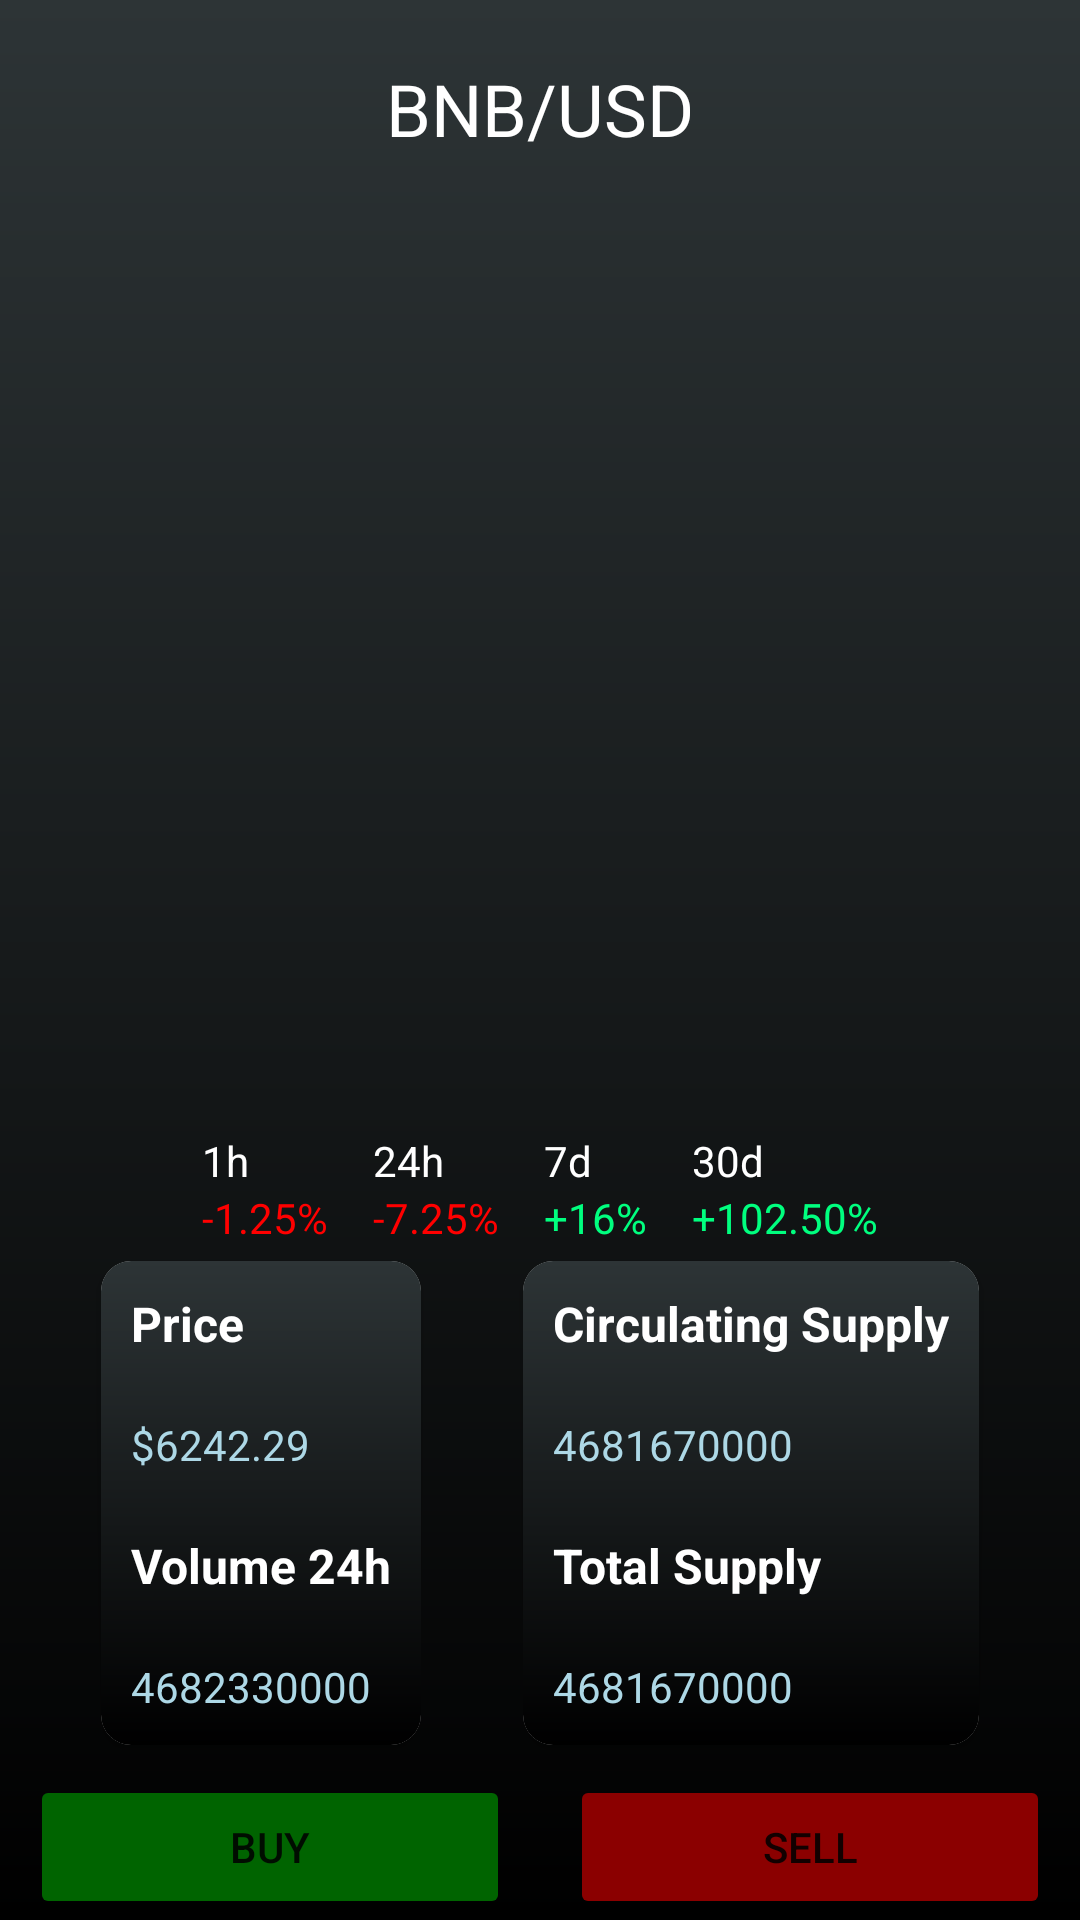

Produce the Android XML layout that renders to this screen, including the resource entries it uses.
<!-- AndroidManifest.xml: application theme Theme.OneFinance -->
<!-- res/layout/activity_detail.xml -->
<?xml version="1.0" encoding="utf-8"?>
<androidx.constraintlayout.widget.ConstraintLayout xmlns:android="http://schemas.android.com/apk/res/android"
    xmlns:app="http://schemas.android.com/apk/res-auto"
    xmlns:tools="http://schemas.android.com/tools"
    android:layout_width="match_parent"
    android:layout_height="match_parent"
    tools:context=".presentation.main.detail.DetailActivity"
    android:background="@drawable/bg_wallet">

    <TextView
        android:id="@+id/tvCoinName"
        android:layout_width="wrap_content"
        android:layout_height="wrap_content"
        android:layout_marginTop="20dp"
        android:text="BNB/USD"
        android:textColor="@color/white"
        android:textSize="24sp"
        app:layout_constraintLeft_toLeftOf="parent"
        app:layout_constraintRight_toRightOf="parent"
        app:layout_constraintTop_toTopOf="parent" />

    <ImageView
        android:id="@+id/ivGraphics"
        android:layout_width="match_parent"
        android:layout_height="300dp"
        android:layout_margin="20dp"
        app:layout_constraintTop_toBottomOf="@+id/tvCoinName" />

    <LinearLayout
        android:id="@+id/layoutChanges"
        android:layout_width="wrap_content"
        android:layout_height="wrap_content"
        android:orientation="horizontal"
        app:layout_constraintTop_toBottomOf="@id/ivGraphics"
        app:layout_constraintStart_toStartOf="parent"
        app:layout_constraintEnd_toEndOf="parent"
        android:layout_marginTop="5dp">

        <androidx.appcompat.widget.LinearLayoutCompat
            android:layout_width="wrap_content"
            android:layout_height="wrap_content"
            android:orientation="vertical">

            <TextView
                android:layout_width="wrap_content"
                android:layout_height="wrap_content"
                android:text="1h"
                android:textColor="@color/white" />

            <TextView
                android:id="@+id/tv1hChange"
                android:layout_width="wrap_content"
                android:layout_height="wrap_content"
                android:text="-1.25%"
                android:textColor="@color/red" />
        </androidx.appcompat.widget.LinearLayoutCompat>

        <androidx.appcompat.widget.LinearLayoutCompat
            android:layout_width="wrap_content"
            android:layout_height="wrap_content"
            android:layout_marginLeft="15dp"
            android:orientation="vertical">

            <TextView
                android:layout_width="wrap_content"
                android:layout_height="wrap_content"
                android:text="24h"
                android:textColor="@color/white" />

            <TextView
                android:id="@+id/tv24hChange"
                android:layout_width="wrap_content"
                android:layout_height="wrap_content"
                android:text="-7.25%"
                android:textColor="@color/red" />
        </androidx.appcompat.widget.LinearLayoutCompat>

        <androidx.appcompat.widget.LinearLayoutCompat
            android:layout_width="wrap_content"
            android:layout_height="wrap_content"
            android:layout_marginLeft="15dp"
            android:orientation="vertical">

            <TextView
                android:layout_width="wrap_content"
                android:layout_height="wrap_content"
                android:text="7d"
                android:textColor="@color/white" />

            <TextView
                android:id="@+id/tv7dChange"
                android:layout_width="wrap_content"
                android:layout_height="wrap_content"
                android:text="+16%"
                android:textColor="@color/spring_green" />
        </androidx.appcompat.widget.LinearLayoutCompat>

        <androidx.appcompat.widget.LinearLayoutCompat
            android:layout_width="wrap_content"
            android:layout_height="wrap_content"
            android:layout_marginLeft="15dp"
            android:orientation="vertical">

            <TextView
                android:layout_width="wrap_content"
                android:layout_height="wrap_content"
                android:text="30d"
                android:textColor="@color/white" />

            <TextView
                android:id="@+id/tv30dChange"
                android:layout_width="wrap_content"
                android:layout_height="wrap_content"
                android:text="+102.50%"
                android:textColor="@color/spring_green" />
        </androidx.appcompat.widget.LinearLayoutCompat>
    </LinearLayout>

    <androidx.cardview.widget.CardView
        android:id="@+id/cvLeft"
        android:layout_width="wrap_content"
        android:layout_height="wrap_content"
        app:cardCornerRadius="10dp"
        android:elevation="5dp"
        app:layout_constraintTop_toBottomOf="@id/layoutChanges"
        app:layout_constraintEnd_toStartOf="@id/cvRight"
        app:layout_constraintStart_toStartOf="parent"
        android:layout_marginTop="5dp">
        <LinearLayout
            android:layout_width="wrap_content"
            android:layout_height="wrap_content"
            android:orientation="vertical"
            app:layout_constraintTop_toBottomOf="@id/layoutChanges"
            android:background="@drawable/bg_wallet">

            <TextView
                android:layout_width="wrap_content"
                android:layout_height="wrap_content"
                android:text="Price"
                android:textColor="@color/white"
                android:textSize="16sp"
                android:textStyle="bold"
                android:layout_margin="10dp"/>
            <TextView
                android:id="@+id/tvPrice"
                android:layout_width="wrap_content"
                android:layout_height="wrap_content"
                android:text="$6242.29"
                android:textColor="@color/light_blue"
                android:layout_margin="10dp"/>

            <TextView
                android:layout_width="wrap_content"
                android:layout_height="wrap_content"
                android:text="Volume 24h"
                android:textColor="@color/white"
                android:textSize="16sp"
                android:textStyle="bold"
                android:layout_margin="10dp"/>
            <TextView
                android:id="@+id/tvVolume24h"
                android:layout_width="wrap_content"
                android:layout_height="wrap_content"
                android:text="4682330000"
                android:textColor="@color/light_blue"
                android:layout_margin="10dp"/>
        </LinearLayout>
    </androidx.cardview.widget.CardView>

    <androidx.cardview.widget.CardView
        android:id="@+id/cvRight"
        android:layout_width="wrap_content"
        android:layout_height="wrap_content"
        app:cardCornerRadius="10dp"
        android:elevation="5dp"
        app:layout_constraintTop_toBottomOf="@id/layoutChanges"
        app:layout_constraintEnd_toEndOf="parent"
        app:layout_constraintStart_toEndOf="@id/cvLeft"
        android:layout_marginTop="5dp">

        <LinearLayout
            android:layout_width="wrap_content"
            android:layout_height="wrap_content"
            android:orientation="vertical"
            android:background="@drawable/bg_wallet">

            <TextView
                android:layout_width="wrap_content"
                android:layout_height="wrap_content"
                android:text="Circulating Supply"
                android:textColor="@color/white"
                android:textSize="16sp"
                android:textStyle="bold"
                android:layout_margin="10dp"/>
            <TextView
                android:id="@+id/tvCircSupply"
                android:layout_width="wrap_content"
                android:layout_height="wrap_content"
                android:text="4681670000"
                android:textColor="@color/light_blue"
                android:layout_margin="10dp"/>

            <TextView
                android:layout_width="wrap_content"
                android:layout_height="wrap_content"
                android:text="Total Supply"
                android:textColor="@color/white"
                android:textSize="16sp"
                android:textStyle="bold"
                android:layout_margin="10dp"/>
            <TextView
                android:id="@+id/tvTotalSupply"
                android:layout_width="wrap_content"
                android:layout_height="wrap_content"
                android:text="4681670000"
                android:textColor="@color/light_blue"
                android:layout_margin="10dp"/>
        </LinearLayout>
    </androidx.cardview.widget.CardView>

    <LinearLayout
        android:layout_width="match_parent"
        android:layout_height="wrap_content"
        android:orientation="horizontal"
        app:layout_constraintTop_toBottomOf="@id/cvRight"
        android:weightSum="2">
        <Button
            android:layout_width="0dp"
            android:layout_height="wrap_content"
            android:layout_weight="1"
            android:text="Buy"
            android:layout_margin="10dp"
            android:backgroundTint="@color/dark_green"/>
        <Button
            android:layout_width="0dp"
            android:layout_height="wrap_content"
            android:layout_weight="1"
            android:text="Sell"
            android:backgroundTint="@color/dark_red"
            android:layout_margin="10dp"/>
    </LinearLayout>

</androidx.constraintlayout.widget.ConstraintLayout>
<!-- resources referenced by this layout -->
<resources>
  <color name="dark_green">#006400</color>
  <color name="dark_red">#8B0000</color>
  <color name="light_blue">#ADD8E6</color>
  <color name="red">#FF0000</color>
  <color name="spring_green">#00FF7F</color>
  <color name="white">#FFFFFF</color>
  <!-- drawable bg_wallet (drawable) -->
  <?xml version="1.0" encoding="utf-8"?>
  <shape xmlns:android="http://schemas.android.com/apk/res/android">
      <gradient
          android:startColor="@color/black"
          android:angle="90"
          android:endColor="#2D3436"/>
  </shape>
  <style name="Theme.OneFinance" parent="Theme.MaterialComponents.DayNight.DarkActionBar">
          
          <item name="colorPrimary">@color/purple_500</item>
          <item name="colorPrimaryVariant">@color/purple_700</item>
          <item name="colorOnPrimary">@color/white</item>
          
          <item name="colorSecondary">@color/teal_200</item>
          <item name="colorSecondaryVariant">@color/teal_700</item>
          <item name="colorOnSecondary">@color/black</item>
          
          <item name="android:statusBarColor" tools:targetApi="l">?attr/colorPrimaryVariant</item>
          
      </style>
  <color name="black">#000000</color>
  <color name="purple_500">#FF6200EE</color>
  <color name="purple_700">#FF3700B3</color>
  <color name="teal_200">#FF03DAC5</color>
  <color name="teal_700">#FF018786</color>
</resources>
